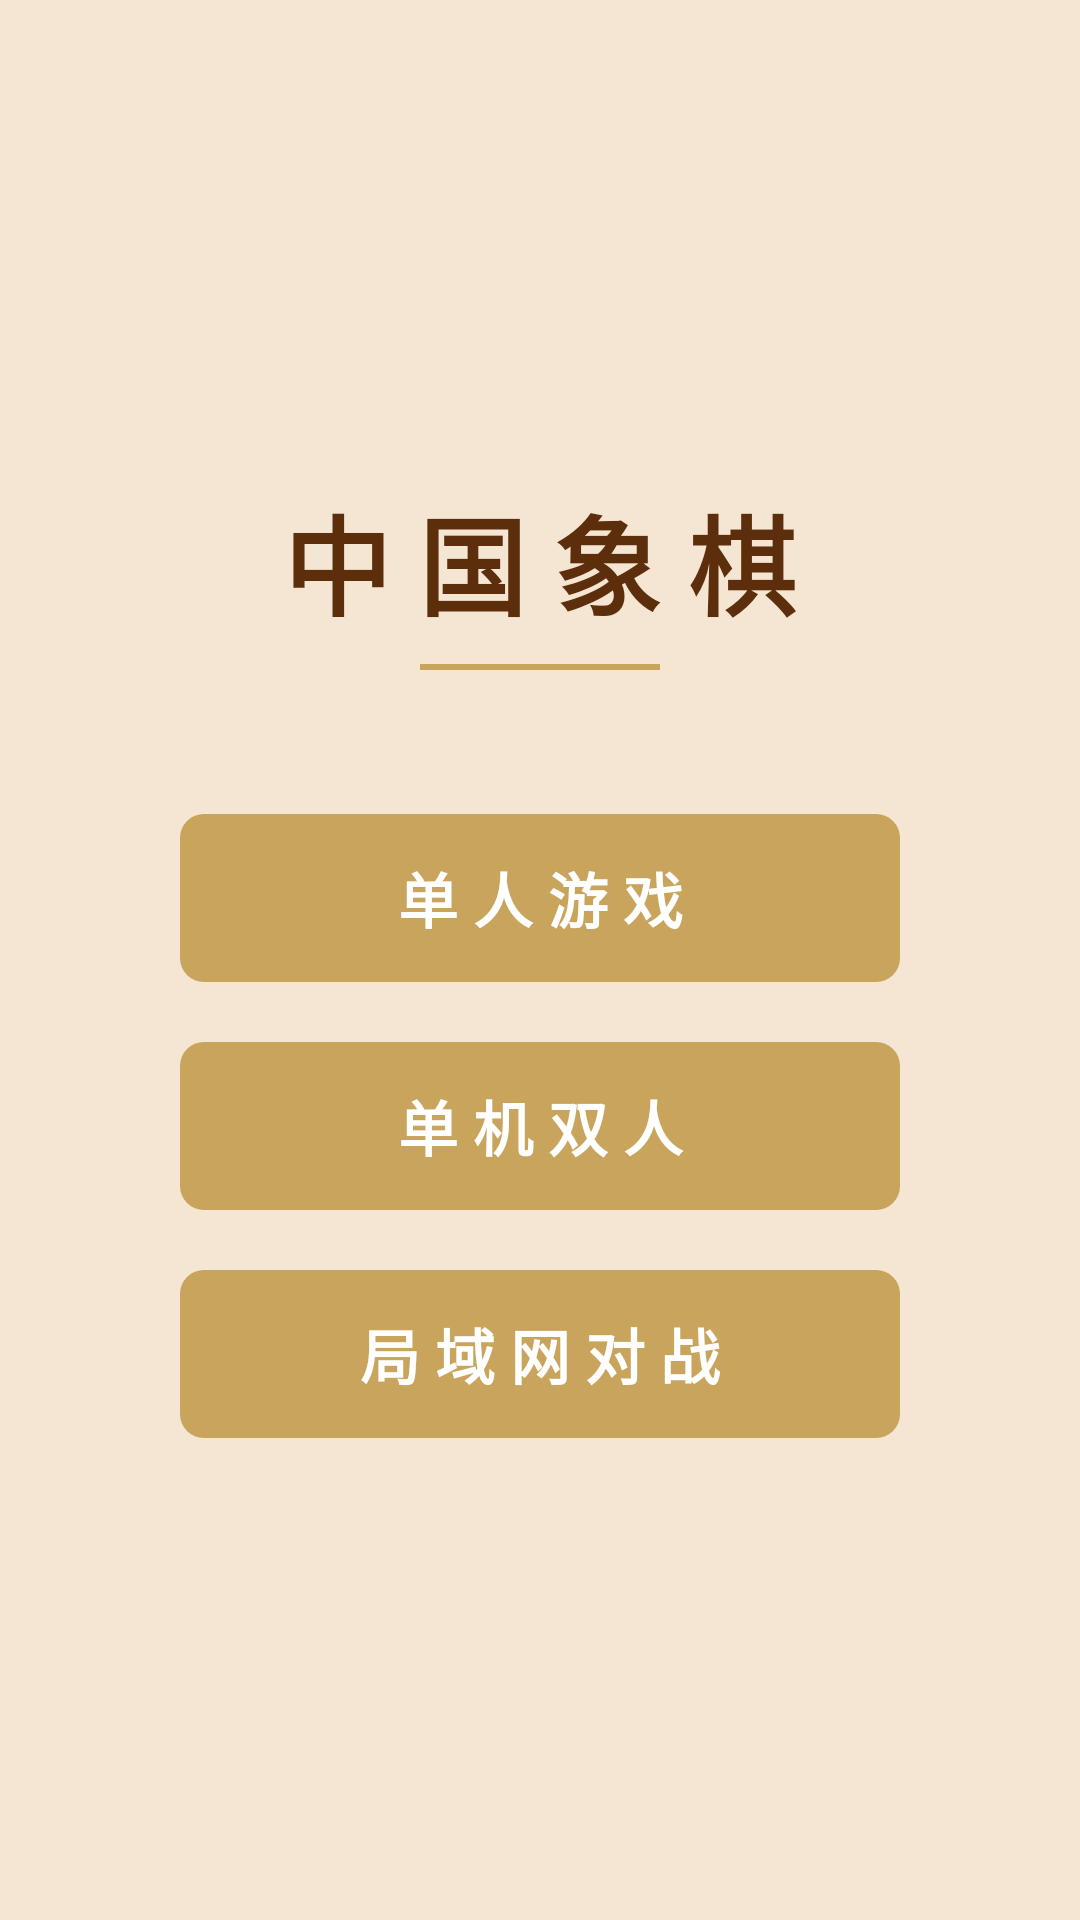

Write the Android layout XML for this screen, with the resource values it uses.
<!-- AndroidManifest.xml: application theme AppTheme -->
<!-- res/layout/activity_menu.xml -->
<?xml version="1.0" encoding="utf-8"?>
<LinearLayout xmlns:android="http://schemas.android.com/apk/res/android"
    android:layout_width="match_parent"
    android:layout_height="match_parent"
    android:orientation="vertical"
    android:gravity="center"
    android:background="@color/bgMenu"
    android:padding="32dp">

    
    <TextView
        android:layout_width="wrap_content"
        android:layout_height="wrap_content"
        android:text="中 国 象 棋"
        android:textSize="36sp"
        android:textColor="@color/colorPrimaryDark"
        android:textStyle="bold"
        android:layout_marginBottom="8dp"/>

    <View
        android:layout_width="80dp"
        android:layout_height="2dp"
        android:background="@color/btnGold"
        android:layout_marginBottom="48dp"/>

    
    <TextView
        android:id="@+id/btn_single"
        android:layout_width="240dp"
        android:layout_height="56dp"
        android:gravity="center"
        android:text="单 人 游 戏"
        android:textSize="20sp"
        android:textColor="#FFFFFF"
        android:textStyle="bold"
        android:background="@drawable/btn_menu_bg"
        android:layout_marginBottom="20dp"
        android:clickable="true"
        android:focusable="true"/>

    
    <TextView
        android:id="@+id/btn_two_player"
        android:layout_width="240dp"
        android:layout_height="56dp"
        android:gravity="center"
        android:text="单 机 双 人"
        android:textSize="20sp"
        android:textColor="#FFFFFF"
        android:textStyle="bold"
        android:background="@drawable/btn_menu_bg"
        android:layout_marginBottom="20dp"
        android:clickable="true"
        android:focusable="true"/>

    
    <TextView
        android:id="@+id/btn_lan"
        android:layout_width="240dp"
        android:layout_height="56dp"
        android:gravity="center"
        android:text="局 域 网 对 战"
        android:textSize="20sp"
        android:textColor="#FFFFFF"
        android:textStyle="bold"
        android:background="@drawable/btn_menu_bg"
        android:clickable="true"
        android:focusable="true"/>

</LinearLayout>
<!-- resources referenced by this layout -->
<resources>
  <color name="bgMenu">#F5E6D3</color>
  <color name="btnGold">#C8A45C</color>
  <color name="colorPrimaryDark">#5D2E0C</color>
  <!-- drawable btn_menu_bg (drawable) -->
  <?xml version="1.0" encoding="utf-8"?>
  <shape xmlns:android="http://schemas.android.com/apk/res/android"
      android:shape="rectangle">
      <solid android:color="@color/btnGold"/>
      <corners android:radius="8dp"/>
      <padding android:left="16dp" android:right="16dp" android:top="12dp" android:bottom="12dp"/>
  </shape>
  <style name="AppTheme" parent="Theme.AppCompat.Light.NoActionBar">
          <item name="colorPrimary">@color/colorPrimary</item>
          <item name="colorPrimaryDark">@color/colorPrimaryDark</item>
          <item name="colorAccent">@color/colorAccent</item>
          <item name="android:windowBackground">@color/bgMenu</item>
          <item name="android:textColor">@color/textDark</item>
      </style>
  <color name="colorPrimary">#8B4513</color>
  <color name="colorAccent">#C62828</color>
  <color name="textDark">#3E2723</color>
</resources>
